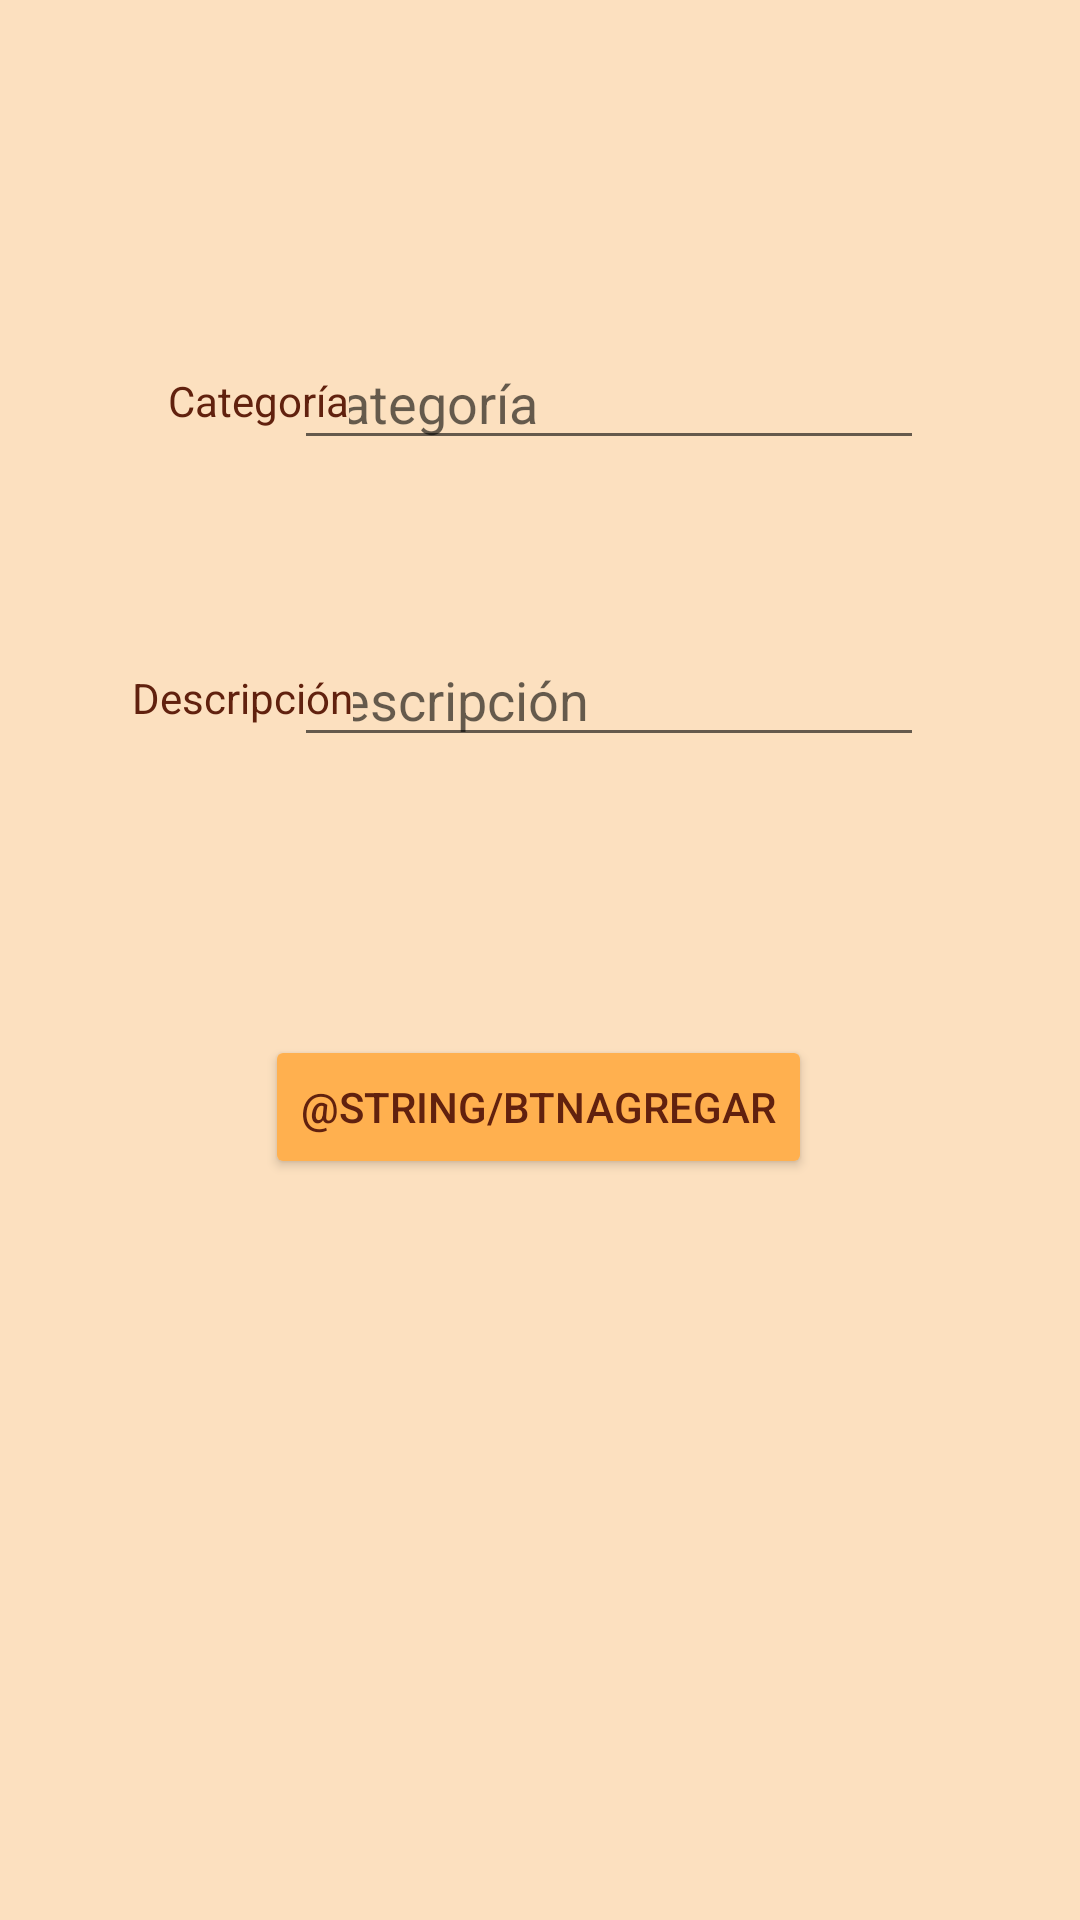

Layout XML and referenced resources for this Android screen:
<!-- AndroidManifest.xml: application theme AppTheme -->
<!-- res/layout/activity_add_category.xml -->
<?xml version="1.0" encoding="utf-8"?>
<android.support.constraint.ConstraintLayout
    xmlns:android="http://schemas.android.com/apk/res/android"
    xmlns:app="http://schemas.android.com/apk/res-auto"
    xmlns:tools="http://schemas.android.com/tools"
    android:layout_width="match_parent"
    android:layout_height="match_parent"
    tools:context=".view.AddCategoryActivity">

    <Button
        android:id="@+id/btnAddCategory"
        android:layout_width="wrap_content"
        android:layout_height="wrap_content"
        android:layout_marginStart="8dp"
        android:layout_marginTop="8dp"
        android:layout_marginEnd="8dp"
        android:layout_marginBottom="8dp"
        android:text="@string/btnAgregar"
        android:textColor="@color/colorPrimaryDark"
        app:layout_constraintBottom_toBottomOf="parent"
        app:layout_constraintEnd_toEndOf="parent"
        app:layout_constraintHorizontal_bias="0.497"
        app:layout_constraintStart_toStartOf="parent"
        app:layout_constraintTop_toBottomOf="@+id/lblAmount"
        app:layout_constraintVertical_bias="0.284" />

    <EditText
        android:id="@+id/txtName"
        android:layout_width="wrap_content"
        android:layout_height="wrap_content"
        android:layout_marginEnd="52dp"
        android:ems="10"
        android:inputType="textPersonName"
        android:hint="@string/lblCategory"
        app:layout_constraintBottom_toBottomOf="@+id/lblName"
        app:layout_constraintEnd_toEndOf="parent"
        app:layout_constraintTop_toTopOf="@+id/lblName"
        app:layout_constraintVertical_bias="0.538" />

    <EditText
        android:id="@+id/txtDescription"
        android:layout_width="wrap_content"
        android:layout_height="wrap_content"
        android:layout_marginEnd="52dp"
        android:ems="10"
        android:inputType="textPersonName"
        android:hint="@string/lblDescription"
        app:layout_constraintBottom_toBottomOf="@+id/lblAmount"
        app:layout_constraintEnd_toEndOf="parent"
        app:layout_constraintTop_toTopOf="@+id/lblAmount"
        app:layout_constraintVertical_bias="0.538" />

    <TextView
        android:id="@+id/lblName"
        android:layout_width="wrap_content"
        android:layout_height="wrap_content"
        android:layout_marginStart="56dp"
        android:layout_marginTop="124dp"
        android:text="@string/lblCategory"
        android:textColor="@color/colorPrimaryDark"
        app:layout_constraintStart_toStartOf="parent"
        app:layout_constraintTop_toTopOf="parent" />

    <TextView
        android:id="@+id/lblAmount"
        android:layout_width="wrap_content"
        android:layout_height="wrap_content"
        android:layout_marginStart="44dp"
        android:layout_marginTop="80dp"
        android:text="@string/lblDescription"
        android:textColor="@color/colorPrimaryDark"
        app:layout_constraintStart_toStartOf="parent"
        app:layout_constraintTop_toBottomOf="@+id/lblName" />
</android.support.constraint.ConstraintLayout>
<!-- resources referenced by this layout -->
<resources>
  <color name="colorPrimaryDark">#61210E</color>
  <string name="lblCategory">Categoría</string>
  <string name="lblDescription">Descripción</string>
  <style name="AppTheme" parent="Theme.AppCompat.Light.NoActionBar">
          
          <item name="colorPrimary">@color/colorPrimary</item>
          <item name="colorPrimaryDark">@color/colorPrimaryDark</item>
          <item name="colorAccent">@color/colorAccent</item>
          <item name="android:background">@color/colorBack</item>
          <item name="colorControlHighlight">@color/colorPrimary</item>
          <item name="colorButtonNormal">@color/colorAccent</item>
          <item name="colorControlActivated">@color/colorPrimary</item>
          <item name="colorSwitchThumbNormal">@color/secondaryDarkColor</item>
          
  
      </style>
  <color name="colorPrimary">#FF5722</color>
  <color name="colorAccent">#FFB04F</color>
  <color name="colorBack">#FCE0BF</color>
  <color name="secondaryDarkColor">#ac1900</color>
</resources>
